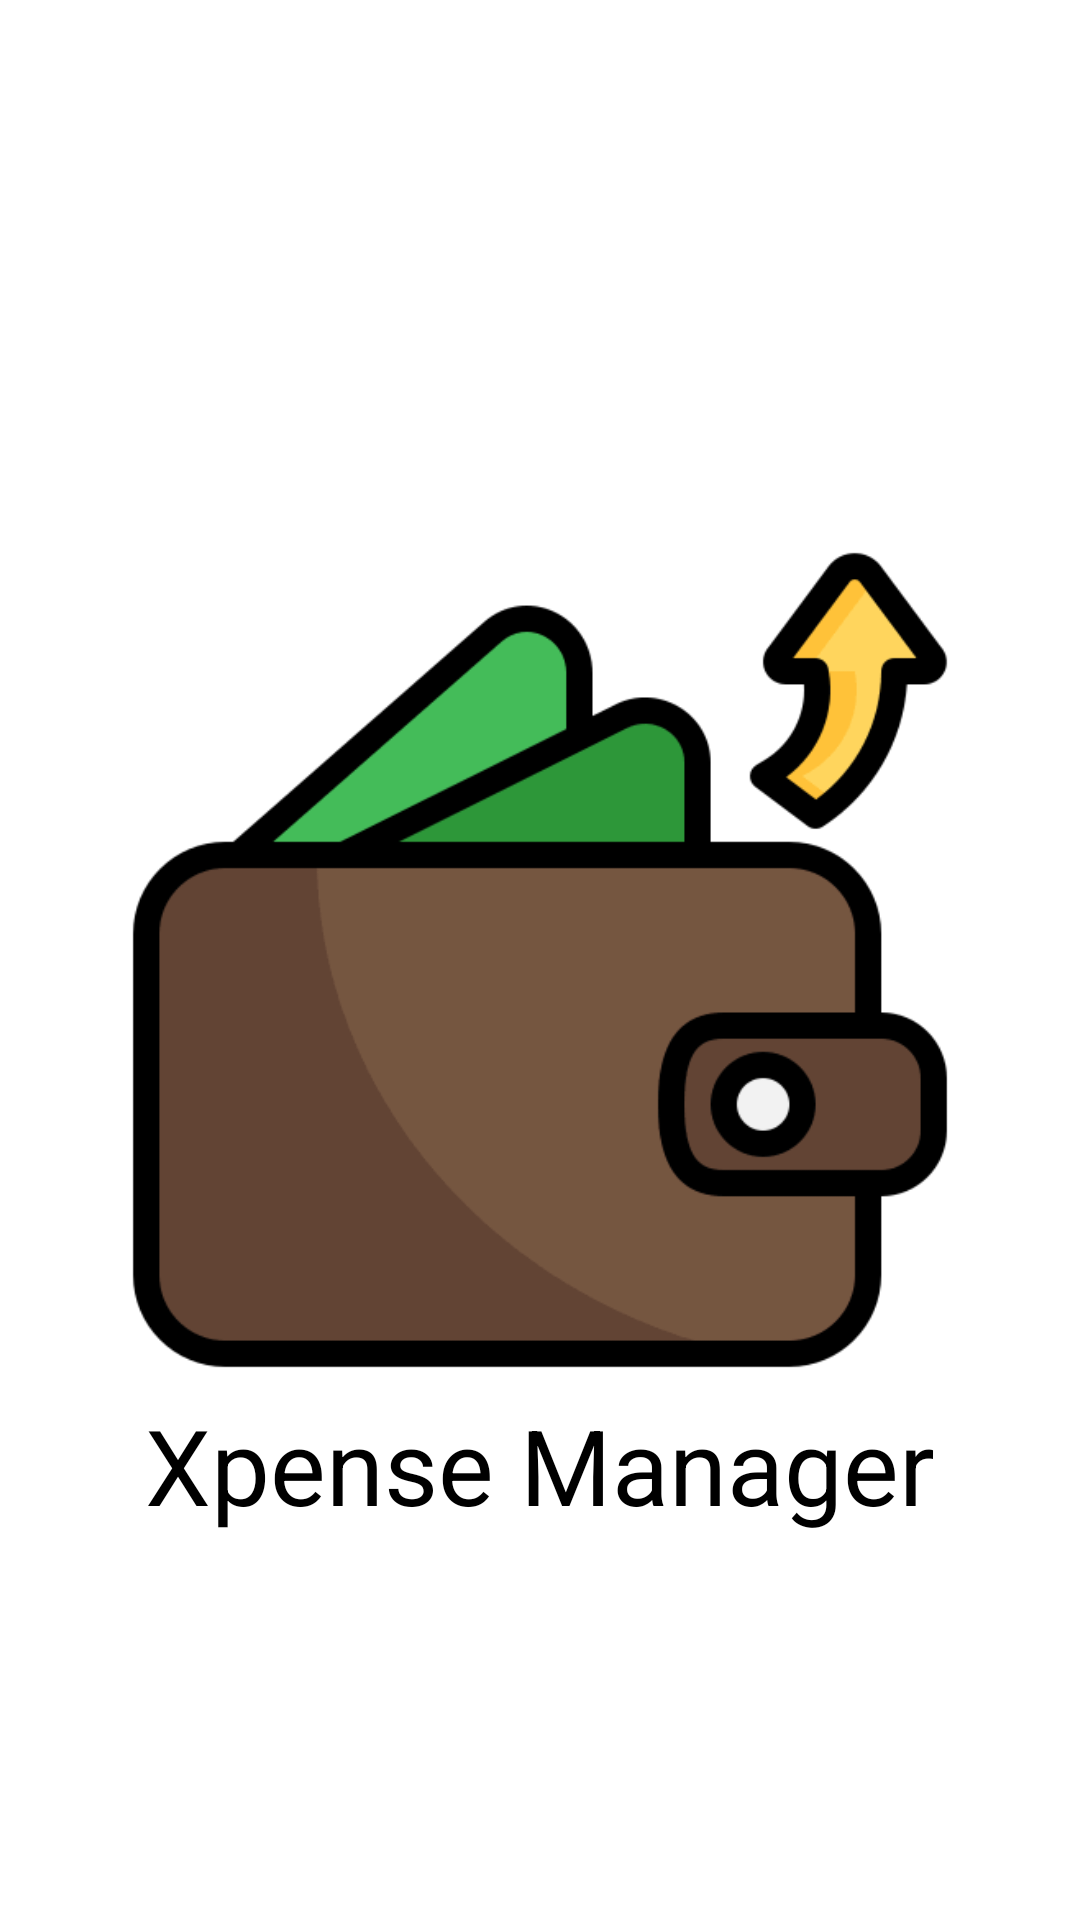

Layout XML and referenced resources for this Android screen:
<!-- AndroidManifest.xml: application theme Theme.XpenseManager -->
<!-- res/layout/activity_splash_screen.xml -->
<?xml version="1.0" encoding="utf-8"?>
<LinearLayout xmlns:android="http://schemas.android.com/apk/res/android"
    xmlns:app="http://schemas.android.com/apk/res-auto"
    xmlns:tools="http://schemas.android.com/tools"
    android:layout_width="match_parent"
    android:layout_height="match_parent"
    android:orientation="vertical"
    android:background="@drawable/white_bg"
    tools:context=".splashScreenActivity">

    <ImageView
        android:layout_width="wrap_content"
        android:layout_height="280dp"
        android:layout_marginTop="180dp"
        android:src="@drawable/final_wallet" />


    <TextView
        android:layout_width="match_parent"
        android:layout_height="wrap_content"
        android:layout_gravity="center"
        android:layout_marginTop="5dp"
        android:text="Xpense Manager"
        android:textAlignment="center"
        android:textColor="@color/black"
        android:textSize="35dp" />

</LinearLayout>
<!-- resources referenced by this layout -->
<resources>
  <color name="black">#FF000000</color>
  <!-- drawable final_wallet: png bitmap (drawable, 8518 bytes) -->
  <style name="Theme.XpenseManager" parent="Theme.MaterialComponents.DayNight.DarkActionBar">
          
          <item name="colorPrimary">@color/purple_500</item>
          <item name="colorPrimaryVariant">@color/purple_700</item>
          <item name="colorOnPrimary">@color/white</item>
          
          <item name="colorSecondary">@color/teal_200</item>
          <item name="colorSecondaryVariant">@color/teal_700</item>
          <item name="colorOnSecondary">@color/black</item>
          
          <item name="android:statusBarColor">?attr/colorPrimaryVariant</item>
          
      </style>
  <color name="purple_500">#FF6200EE</color>
  <color name="purple_700">#FF3700B3</color>
  <color name="white">#FFFFFFFF</color>
  <color name="teal_200">#FF03DAC5</color>
  <color name="teal_700">#FF018786</color>
</resources>
